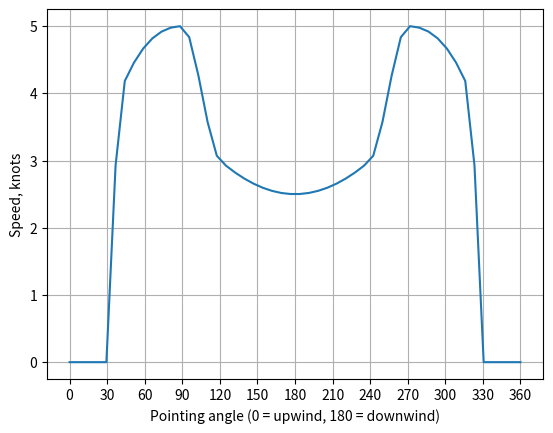

Generate this figure with matplotlib:
import matplotlib.pyplot as plt
import numpy as np
from scipy.interpolate import CubicSpline, PchipInterpolator

BEARINGS = [0, 10, 20, 30, 40, 90, 120, 180]
SPEED = [0, 0, 0, 0, 4, 5, 3, 2.5]
# SPEED_SPLINE = CubicSpline(BEARINGS, SPEED)
SPEED_SPLINE = PchipInterpolator(BEARINGS, SPEED)


def get_speed(coarse: float, wind_direction: float) -> float:
    """Calculate SOG for given coarse and wind.

    Wind direction is where the wind is coming from.
    Pointing angle - angle of the wind wrt boat coarse.
    (0 = upwind, 180 = downwind)

    TODO: add non-zero speed when going upwind. In this case, beating gives
    non-zero speed, although smaller than @ close-haul.

    """
    pointing_angle = 180 - np.abs(180 - (wind_direction - coarse))

    speed = SPEED_SPLINE(pointing_angle)
    return speed


def plot_speed_profile():
    plt.figure()
    wind = np.linspace(0, 360)
    plt.plot(wind, get_speed(0, wind))
    plt.xticks([0, 30, 60, 90, 120, 150, 180, 210, 240, 270, 300, 330, 360])
    plt.grid(True)
    plt.xlabel("Pointing angle (0 = upwind, 180 = downwind)")
    plt.ylabel("Speed, knots")


def main():
    plt.close("all")
    plot_speed_profile()


if __name__ == "__main__":
    main()
